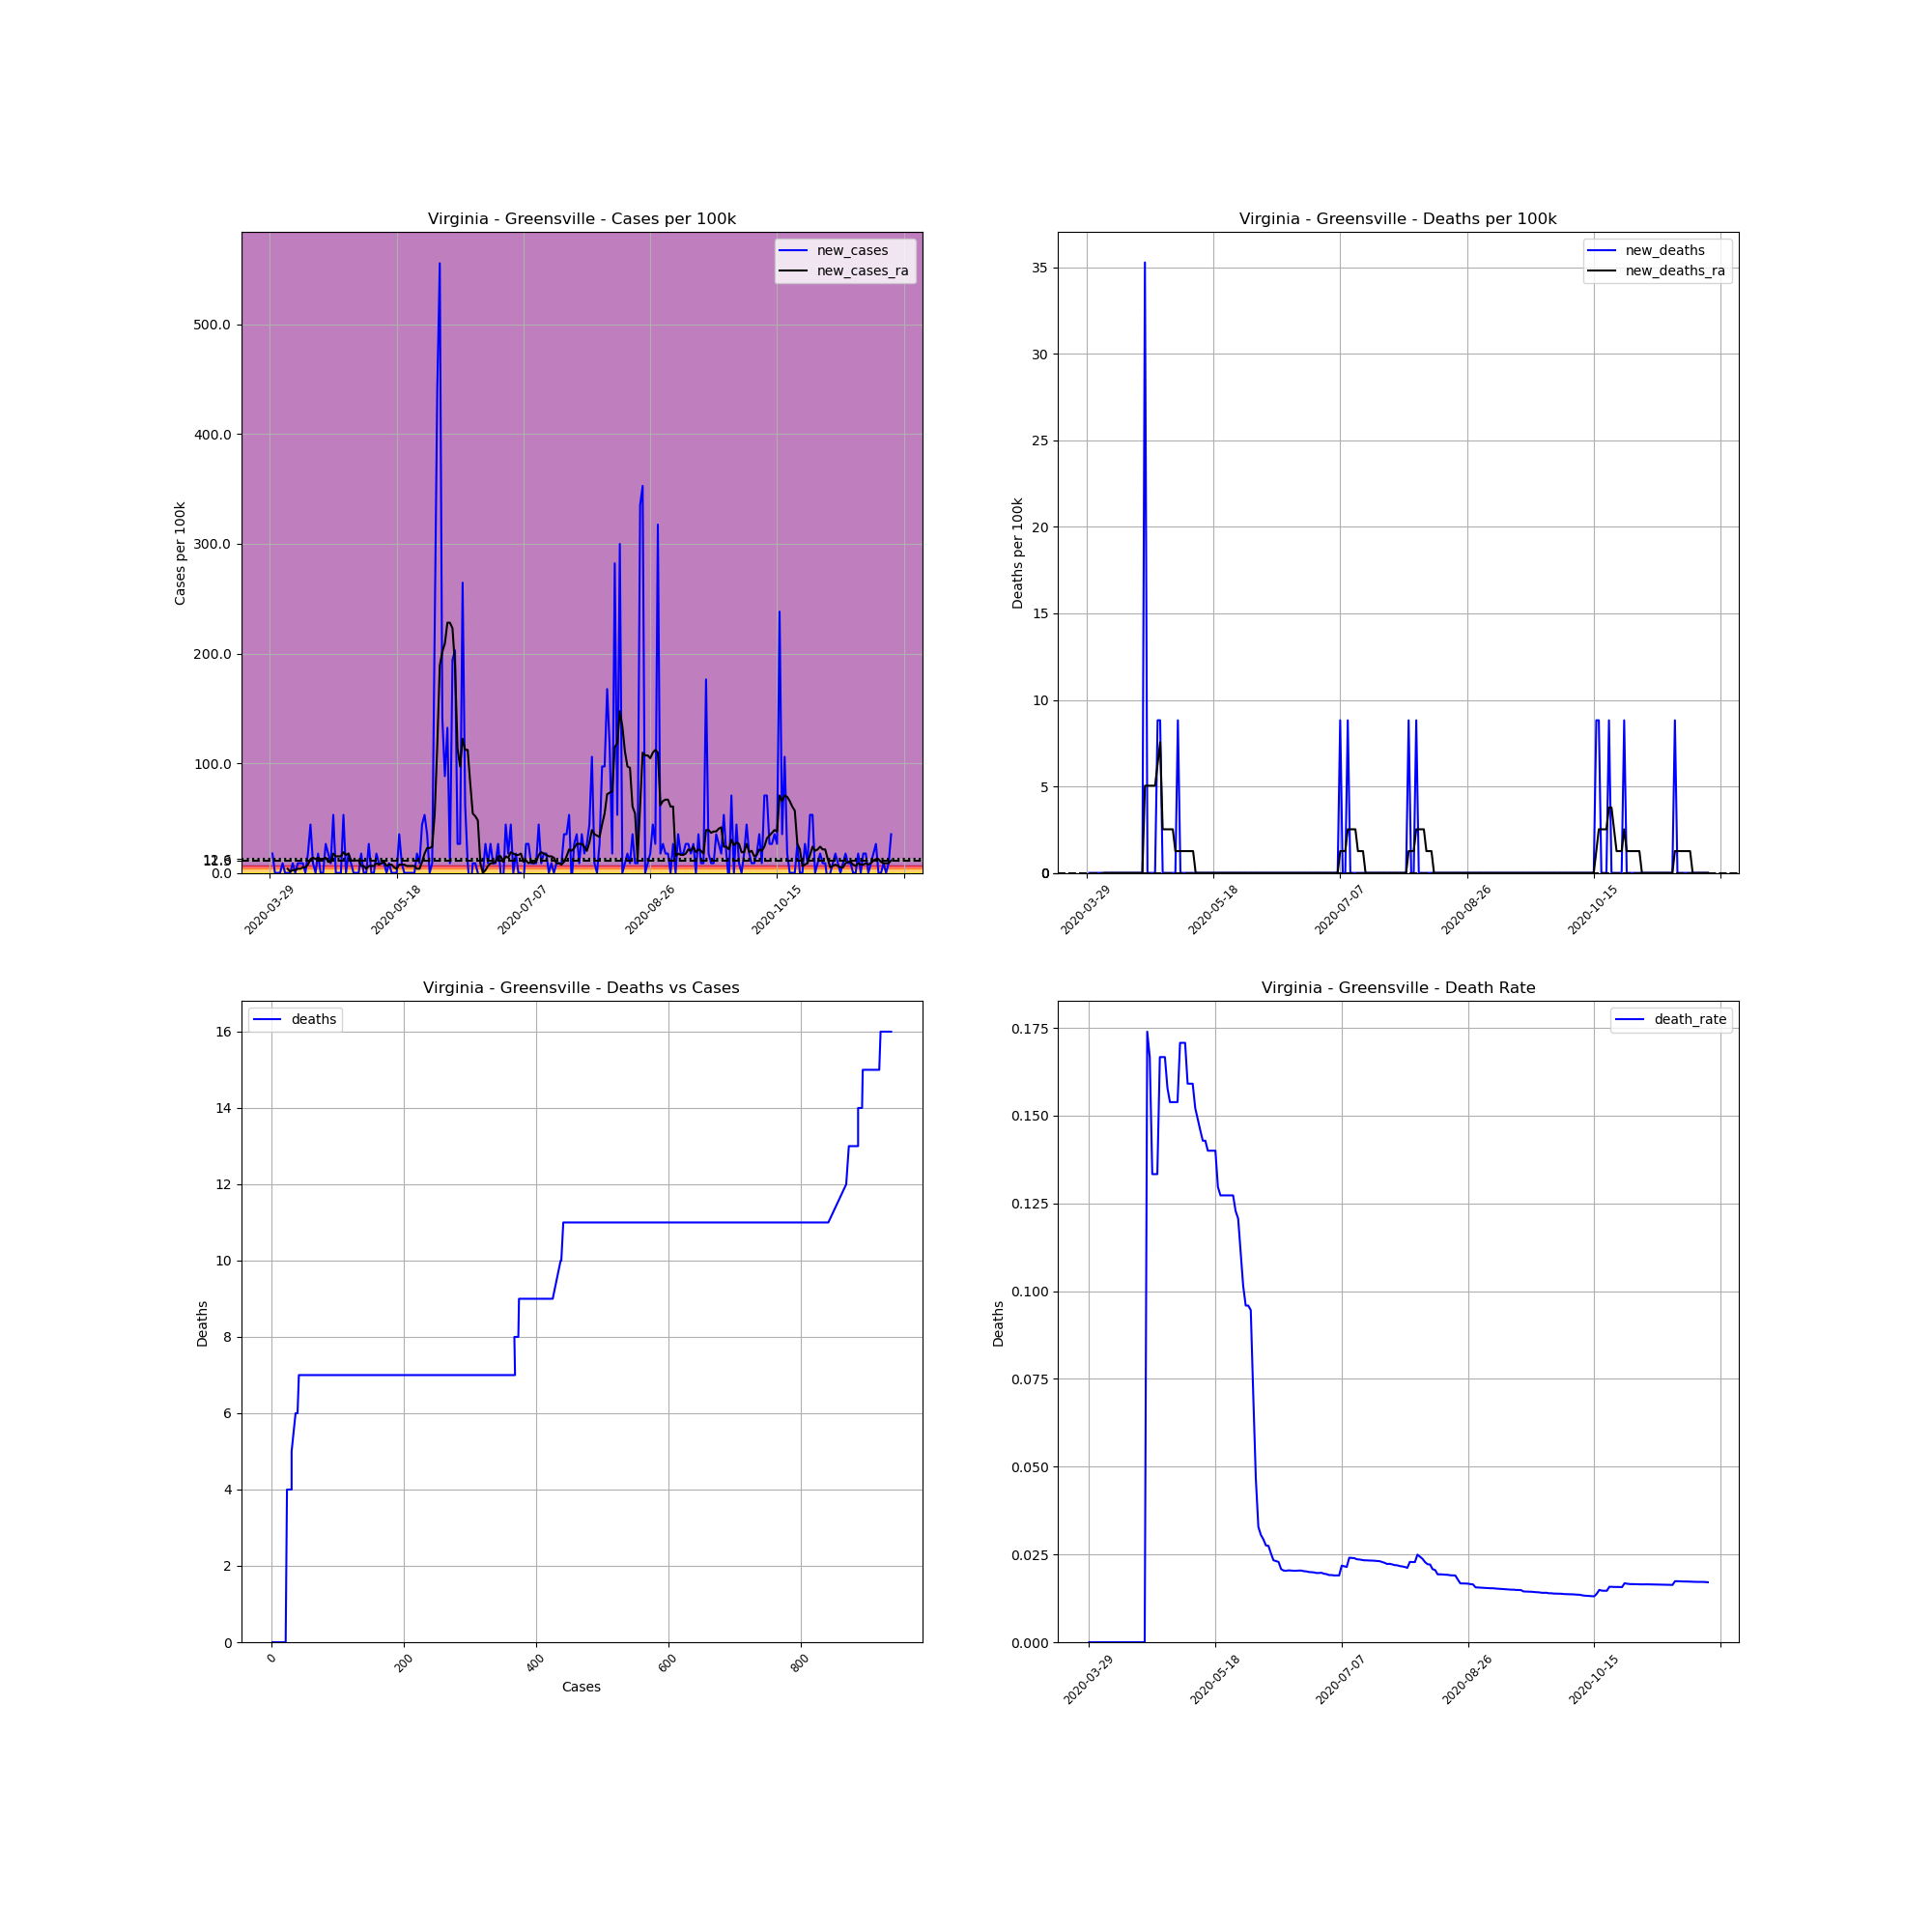

The data file committed next to this chart (first rows):
, date, county, state, fips, cases, deaths, COUNTY, STNAME, CTYNAME, POPESTIMATE2019, cases_per_100k, deaths_per_100k, death_rate, new_cases, new_deaths, new_cases_ra, new_deaths_ra
493152, 2020-03-29, Greensville, Virginia, 51081, 1, 0.0, 81, Virginia, Greensville, 11336, 8.821, 0.0, 0.0, , , , 
493153, 2020-03-30, Greensville, Virginia, 51081, 3, 0.0, 81, Virginia, Greensville, 11336, 26.46, 0.0, 0.0, 17.64, 0.0, , 
493154, 2020-03-31, Greensville, Virginia, 51081, 3, 0.0, 81, Virginia, Greensville, 11336, 26.46, 0.0, 0.0, 0.0, 0.0, , 
493155, 2020-04-01, Greensville, Virginia, 51081, 3, 0.0, 81, Virginia, Greensville, 11336, 26.46, 0.0, 0.0, 0.0, 0.0, , 
493156, 2020-04-02, Greensville, Virginia, 51081, 3, 0.0, 81, Virginia, Greensville, 11336, 26.46, 0.0, 0.0, 0.0, 0.0, , 
493157, 2020-04-03, Greensville, Virginia, 51081, 4, 0.0, 81, Virginia, Greensville, 11336, 35.29, 0.0, 0.0, 8.821, 0.0, , 
493158, 2020-04-04, Greensville, Virginia, 51081, 4, 0.0, 81, Virginia, Greensville, 11336, 35.29, 0.0, 0.0, 0.0, 0.0, , 
493159, 2020-04-05, Greensville, Virginia, 51081, 4, 0.0, 81, Virginia, Greensville, 11336, 35.29, 0.0, 0.0, 0.0, 0.0, 3.781, 0.0
493160, 2020-04-06, Greensville, Virginia, 51081, 4, 0.0, 81, Virginia, Greensville, 11336, 35.29, 0.0, 0.0, 0.0, 0.0, 1.26, 0.0
493161, 2020-04-07, Greensville, Virginia, 51081, 5, 0.0, 81, Virginia, Greensville, 11336, 44.11, 0.0, 0.0, 8.821, 0.0, 2.52, 0.0
493162, 2020-04-08, Greensville, Virginia, 51081, 5, 0.0, 81, Virginia, Greensville, 11336, 44.11, 0.0, 0.0, 0.0, 0.0, 2.52, 0.0
493163, 2020-04-09, Greensville, Virginia, 51081, 6, 0.0, 81, Virginia, Greensville, 11336, 52.93, 0.0, 0.0, 8.821, 0.0, 3.781, 0.0
493164, 2020-04-10, Greensville, Virginia, 51081, 7, 0.0, 81, Virginia, Greensville, 11336, 61.75, 0.0, 0.0, 8.821, 0.0, 3.781, 0.0
493165, 2020-04-11, Greensville, Virginia, 51081, 8, 0.0, 81, Virginia, Greensville, 11336, 70.57, 0.0, 0.0, 8.821, 0.0, 5.041, 0.0
493166, 2020-04-12, Greensville, Virginia, 51081, 8, 0.0, 81, Virginia, Greensville, 11336, 70.57, 0.0, 0.0, 0.0, 0.0, 5.041, 0.0
493167, 2020-04-13, Greensville, Virginia, 51081, 10, 0.0, 81, Virginia, Greensville, 11336, 88.21, 0.0, 0.0, 17.64, 0.0, 7.561, 0.0
493168, 2020-04-14, Greensville, Virginia, 51081, 15, 0.0, 81, Virginia, Greensville, 11336, 132.3, 0.0, 0.0, 44.11, 0.0, 12.6, 0.0
493169, 2020-04-15, Greensville, Virginia, 51081, 16, 0.0, 81, Virginia, Greensville, 11336, 141.1, 0.0, 0.0, 8.821, 0.0, 13.86, 0.0
493170, 2020-04-16, Greensville, Virginia, 51081, 16, 0.0, 81, Virginia, Greensville, 11336, 141.1, 0.0, 0.0, 0.0, 0.0, 12.6, 0.0
493171, 2020-04-17, Greensville, Virginia, 51081, 18, 0.0, 81, Virginia, Greensville, 11336, 158.8, 0.0, 0.0, 17.64, 0.0, 13.86, 0.0
493172, 2020-04-18, Greensville, Virginia, 51081, 18, 0.0, 81, Virginia, Greensville, 11336, 158.8, 0.0, 0.0, 0.0, 0.0, 12.6, 0.0
493173, 2020-04-19, Greensville, Virginia, 51081, 18, 0.0, 81, Virginia, Greensville, 11336, 158.8, 0.0, 0.0, 0.0, 0.0, 12.6, 0.0
493174, 2020-04-20, Greensville, Virginia, 51081, 21, 0.0, 81, Virginia, Greensville, 11336, 185.3, 0.0, 0.0, 26.46, 0.0, 13.86, 0.0
493175, 2020-04-21, Greensville, Virginia, 51081, 23, 4.0, 81, Virginia, Greensville, 11336, 202.9, 35.29, 0.1739, 17.64, 35.29, 10.08, 5.041
493176, 2020-04-22, Greensville, Virginia, 51081, 24, 4.0, 81, Virginia, Greensville, 11336, 211.7, 35.29, 0.1667, 8.821, 0.0, 10.08, 5.041
493177, 2020-04-23, Greensville, Virginia, 51081, 30, 4.0, 81, Virginia, Greensville, 11336, 264.6, 35.29, 0.1333, 52.93, 0.0, 17.64, 5.041
493178, 2020-04-24, Greensville, Virginia, 51081, 30, 4.0, 81, Virginia, Greensville, 11336, 264.6, 35.29, 0.1333, 0.0, 0.0, 15.12, 5.041
493179, 2020-04-25, Greensville, Virginia, 51081, 30, 4.0, 81, Virginia, Greensville, 11336, 264.6, 35.29, 0.1333, 0.0, 0.0, 15.12, 5.041
493180, 2020-04-26, Greensville, Virginia, 51081, 30, 5.0, 81, Virginia, Greensville, 11336, 264.6, 44.11, 0.1667, 0.0, 8.821, 15.12, 6.301
493181, 2020-04-27, Greensville, Virginia, 51081, 36, 6.0, 81, Virginia, Greensville, 11336, 317.6, 52.93, 0.1667, 52.93, 8.821, 18.9, 7.561
493182, 2020-04-28, Greensville, Virginia, 51081, 36, 6.0, 81, Virginia, Greensville, 11336, 317.6, 52.93, 0.1667, 0.0, 0.0, 16.38, 2.52
493183, 2020-04-29, Greensville, Virginia, 51081, 38, 6.0, 81, Virginia, Greensville, 11336, 335.2, 52.93, 0.1579, 17.64, 0.0, 17.64, 2.52
493184, 2020-04-30, Greensville, Virginia, 51081, 39, 6.0, 81, Virginia, Greensville, 11336, 344, 52.93, 0.1538, 8.821, 0.0, 11.34, 2.52
493185, 2020-05-01, Greensville, Virginia, 51081, 39, 6.0, 81, Virginia, Greensville, 11336, 344, 52.93, 0.1538, 0.0, 0.0, 11.34, 2.52
493186, 2020-05-02, Greensville, Virginia, 51081, 39, 6.0, 81, Virginia, Greensville, 11336, 344, 52.93, 0.1538, 0.0, 0.0, 11.34, 2.52
493187, 2020-05-03, Greensville, Virginia, 51081, 39, 6.0, 81, Virginia, Greensville, 11336, 344, 52.93, 0.1538, 0.0, 0.0, 11.34, 1.26
493188, 2020-05-04, Greensville, Virginia, 51081, 41, 7.0, 81, Virginia, Greensville, 11336, 361.7, 61.75, 0.1707, 17.64, 8.821, 6.301, 1.26
493189, 2020-05-05, Greensville, Virginia, 51081, 41, 7.0, 81, Virginia, Greensville, 11336, 361.7, 61.75, 0.1707, 0.0, 0.0, 6.301, 1.26
493190, 2020-05-06, Greensville, Virginia, 51081, 41, 7.0, 81, Virginia, Greensville, 11336, 361.7, 61.75, 0.1707, 0.0, 0.0, 3.781, 1.26
493191, 2020-05-07, Greensville, Virginia, 51081, 44, 7.0, 81, Virginia, Greensville, 11336, 388.1, 61.75, 0.1591, 26.46, 0.0, 6.301, 1.26
493192, 2020-05-08, Greensville, Virginia, 51081, 44, 7.0, 81, Virginia, Greensville, 11336, 388.1, 61.75, 0.1591, 0.0, 0.0, 6.301, 1.26
493193, 2020-05-09, Greensville, Virginia, 51081, 44, 7.0, 81, Virginia, Greensville, 11336, 388.1, 61.75, 0.1591, 0.0, 0.0, 6.301, 1.26
493194, 2020-05-10, Greensville, Virginia, 51081, 46, 7.0, 81, Virginia, Greensville, 11336, 405.8, 61.75, 0.1522, 17.64, 0.0, 8.821, 1.26
493195, 2020-05-11, Greensville, Virginia, 51081, 47, 7.0, 81, Virginia, Greensville, 11336, 414.6, 61.75, 0.1489, 8.821, 0.0, 7.561, 0.0
493196, 2020-05-12, Greensville, Virginia, 51081, 48, 7.0, 81, Virginia, Greensville, 11336, 423.4, 61.75, 0.1458, 8.821, 0.0, 8.821, 0.0
493197, 2020-05-13, Greensville, Virginia, 51081, 49, 7.0, 81, Virginia, Greensville, 11336, 432.3, 61.75, 0.1429, 8.821, 0.0, 10.08, 0.0
493198, 2020-05-14, Greensville, Virginia, 51081, 49, 7.0, 81, Virginia, Greensville, 11336, 432.3, 61.75, 0.1429, 0.0, 0.0, 6.301, 0.0
493199, 2020-05-15, Greensville, Virginia, 51081, 50, 7.0, 81, Virginia, Greensville, 11336, 441.1, 61.75, 0.14, 8.821, 0.0, 7.561, 0.0
493200, 2020-05-16, Greensville, Virginia, 51081, 50, 7.0, 81, Virginia, Greensville, 11336, 441.1, 61.75, 0.14, 0.0, 0.0, 7.561, 0.0
493201, 2020-05-17, Greensville, Virginia, 51081, 50, 7.0, 81, Virginia, Greensville, 11336, 441.1, 61.75, 0.14, 0.0, 0.0, 5.041, 0.0
493202, 2020-05-18, Greensville, Virginia, 51081, 50, 7.0, 81, Virginia, Greensville, 11336, 441.1, 61.75, 0.14, 0.0, 0.0, 3.781, 0.0
493203, 2020-05-19, Greensville, Virginia, 51081, 54, 7.0, 81, Virginia, Greensville, 11336, 476.4, 61.75, 0.1296, 35.29, 0.0, 7.561, 0.0
493204, 2020-05-20, Greensville, Virginia, 51081, 55, 7.0, 81, Virginia, Greensville, 11336, 485.2, 61.75, 0.1273, 8.821, 0.0, 7.561, 0.0
493205, 2020-05-21, Greensville, Virginia, 51081, 55, 7.0, 81, Virginia, Greensville, 11336, 485.2, 61.75, 0.1273, 0.0, 0.0, 7.561, 0.0
493206, 2020-05-22, Greensville, Virginia, 51081, 55, 7.0, 81, Virginia, Greensville, 11336, 485.2, 61.75, 0.1273, 0.0, 0.0, 6.301, 0.0
493207, 2020-05-23, Greensville, Virginia, 51081, 55, 7.0, 81, Virginia, Greensville, 11336, 485.2, 61.75, 0.1273, 0.0, 0.0, 6.301, 0.0
493208, 2020-05-24, Greensville, Virginia, 51081, 55, 7.0, 81, Virginia, Greensville, 11336, 485.2, 61.75, 0.1273, 0.0, 0.0, 6.301, 0.0
493209, 2020-05-25, Greensville, Virginia, 51081, 55, 7.0, 81, Virginia, Greensville, 11336, 485.2, 61.75, 0.1273, 0.0, 0.0, 6.301, 0.0
493210, 2020-05-26, Greensville, Virginia, 51081, 57, 7.0, 81, Virginia, Greensville, 11336, 502.8, 61.75, 0.1228, 17.64, 0.0, 3.781, 0.0
493211, 2020-05-27, Greensville, Virginia, 51081, 58, 7.0, 81, Virginia, Greensville, 11336, 511.6, 61.75, 0.1207, 8.821, 0.0, 3.781, 0.0
... 186 more rows
